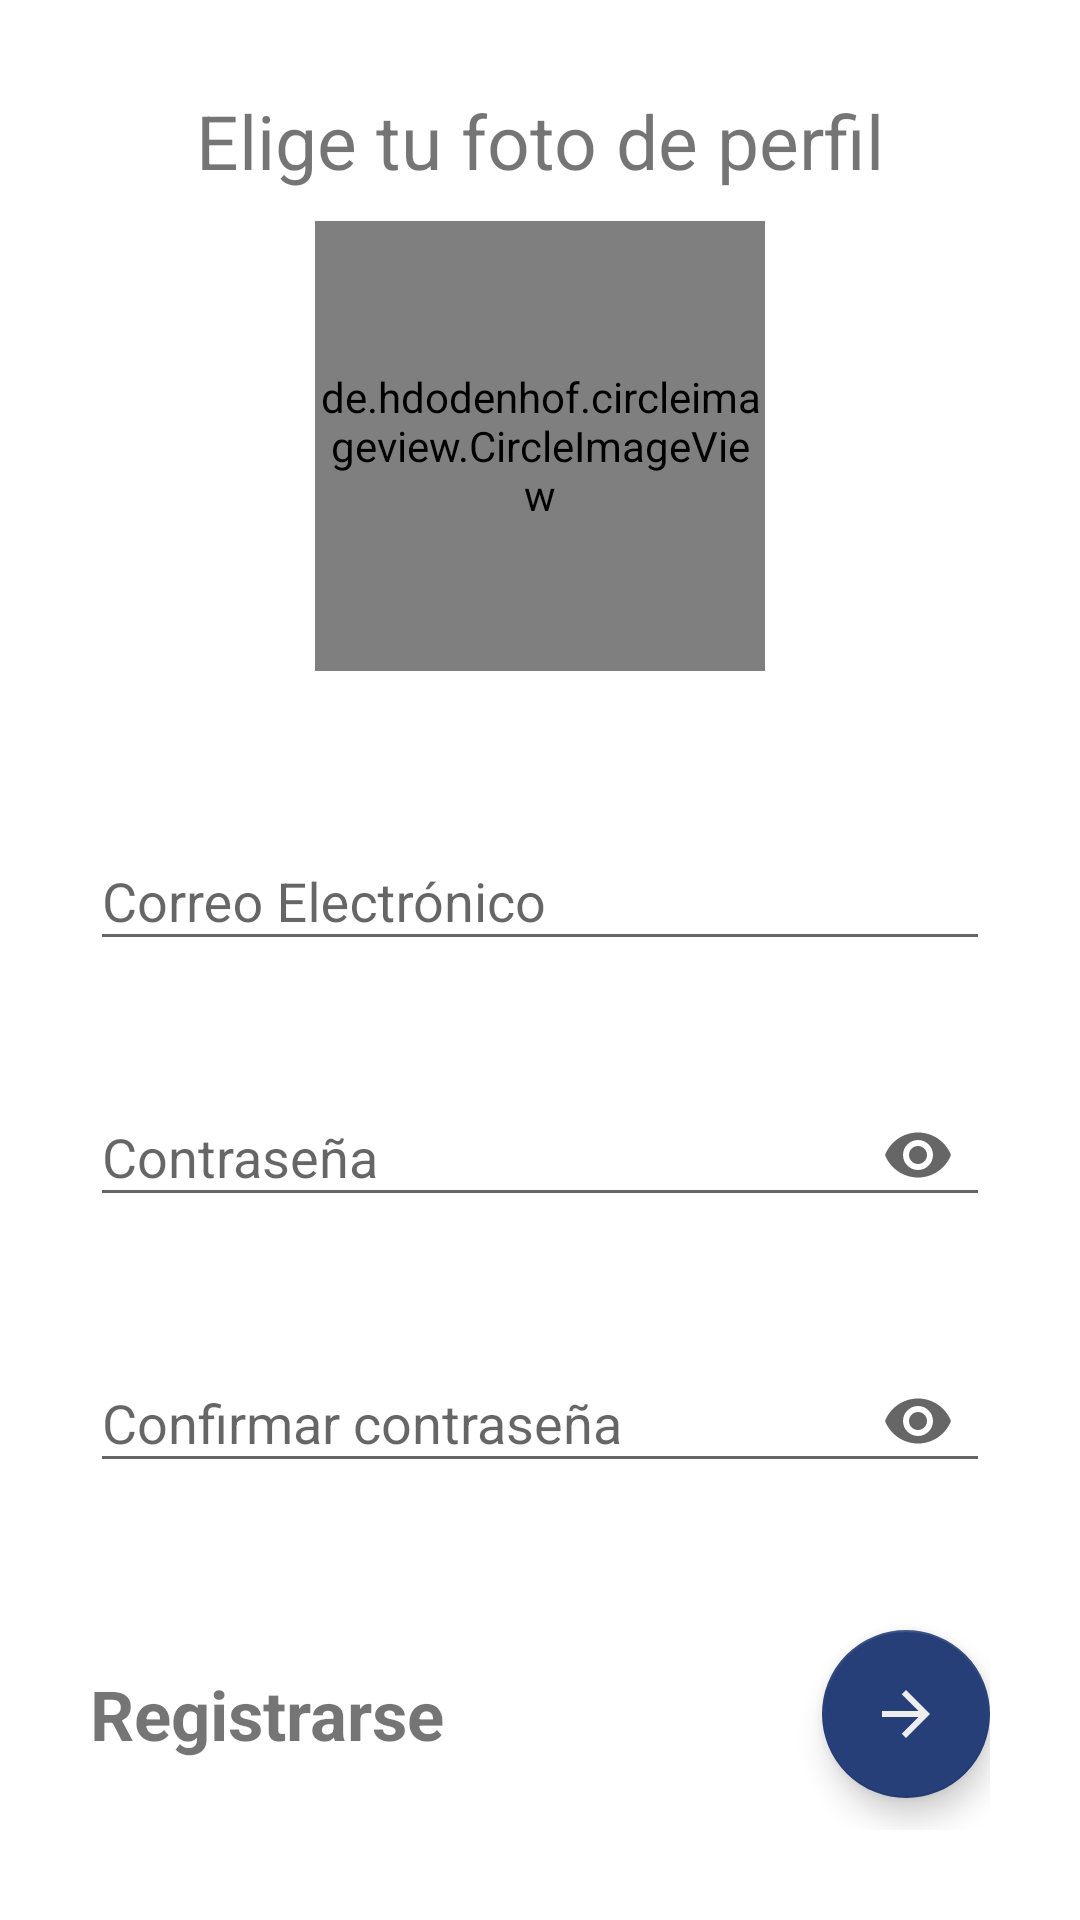

Produce the Android XML layout that renders to this screen, including the resource entries it uses.
<!-- AndroidManifest.xml: application theme Theme.Petit -->
<!-- res/layout/activity_registration_final.xml -->
<?xml version="1.0" encoding="utf-8"?>
<LinearLayout xmlns:android="http://schemas.android.com/apk/res/android"
    xmlns:app="http://schemas.android.com/apk/res-auto"
    xmlns:tools="http://schemas.android.com/tools"
    android:layout_width="match_parent"
    android:layout_height="match_parent"
    android:orientation="vertical"
    android:padding="30dp"
    tools:context=".view.RegistrationFinalActivity">

    <TextView
        android:layout_width="match_parent"
        android:layout_height="wrap_content"
        android:text="@string/choose_profile_picture"
        android:textSize="25dp"
        android:textAlignment="center"/>

    <de.hdodenhof.circleimageview.CircleImageView
        android:id="@+id/civFotoRegistro"
        android:layout_width="150dp"
        android:layout_height="150dp"
        android:layout_gravity="center"
        android:clickable="true"
        android:layout_marginTop="10dp"
        android:layout_marginBottom="50dp"
        android:src="@drawable/ic_default_profile_picture" />

    <com.google.android.material.textfield.TextInputLayout
        android:id="@+id/register_email"
        android:layout_width="match_parent"
        android:layout_height="wrap_content"
        android:hint="@string/entry_email"
        android:layout_marginBottom="15dp"
        app:endIconMode="clear_text"
        app:errorEnabled="true"
        style="@style/Widget.MaterialComponents.TextInputLayout.OutlinedBox.ExposedDropdownMenu">

        <com.google.android.material.textfield.TextInputEditText
            android:layout_width="match_parent"
            android:layout_height="wrap_content"
            android:inputType="textEmailAddress"/>

    </com.google.android.material.textfield.TextInputLayout>

    <com.google.android.material.textfield.TextInputLayout
        android:id="@+id/register_password"
        android:layout_width="match_parent"
        android:layout_height="wrap_content"
        android:hint="@string/entry_password"
        android:layout_marginBottom="15dp"
        app:endIconMode="password_toggle"
        app:errorEnabled="true"
        style="@style/Widget.MaterialComponents.TextInputLayout.OutlinedBox.ExposedDropdownMenu">

        <com.google.android.material.textfield.TextInputEditText
            android:layout_width="match_parent"
            android:layout_height="wrap_content"
            android:inputType="textPassword"/>

    </com.google.android.material.textfield.TextInputLayout>

    <com.google.android.material.textfield.TextInputLayout
        android:id="@+id/register_confirm_password"
        android:layout_width="match_parent"
        android:layout_height="wrap_content"
        android:hint="@string/confirm_password"
        android:layout_marginBottom="15dp"
        app:endIconMode="password_toggle"
        app:errorEnabled="true"
        style="@style/Widget.MaterialComponents.TextInputLayout.OutlinedBox.ExposedDropdownMenu">

        <com.google.android.material.textfield.TextInputEditText
            android:layout_width="match_parent"
            android:layout_height="wrap_content"
            android:inputType="textPassword"/>

    </com.google.android.material.textfield.TextInputLayout>

    <LinearLayout
        android:layout_width="match_parent"
        android:layout_height="match_parent"
        android:orientation="horizontal"
        android:layout_gravity="center_vertical"
        android:gravity="center_vertical">

        <TextView
            android:layout_width="wrap_content"
            android:layout_height="match_parent"
            android:text="@string/sign_up"
            android:layout_gravity="center_vertical"
            android:gravity="center_vertical"
            android:textStyle="bold"
            android:textSize="23dp"/>

        <FrameLayout
            android:layout_width="match_parent"
            android:layout_height="match_parent">

            <com.google.android.material.floatingactionbutton.FloatingActionButton
                android:id="@+id/btnRegisterFinal"
                android:layout_width="wrap_content"
                android:layout_height="wrap_content"
                app:srcCompat="@drawable/ic_arrow_right"
                android:layout_gravity="center_vertical|end"
                app:tint="#EEE" />

        </FrameLayout>

    </LinearLayout>

</LinearLayout>
<!-- resources referenced by this layout -->
<resources>
  <!-- drawable ic_arrow_right (drawable) -->
  <vector xmlns:android="http://schemas.android.com/apk/res/android"
      android:width="40dp"
      android:height="40dp"
      android:autoMirrored="true"
      android:tint="#FFFFFF"
      android:viewportWidth="24"
      android:viewportHeight="24">
      <path
          android:fillColor="@android:color/white"
          android:pathData="M12,4l-1.41,1.41L16.17,11H4v2h12.17l-5.58,5.59L12,20l8,-8z" />
  </vector>
  <!-- drawable ic_default_profile_picture (drawable) -->
  <vector android:height="150dp" android:tint="#5E5E5E"
      android:viewportHeight="24" android:viewportWidth="24"
      android:width="150dp" xmlns:android="http://schemas.android.com/apk/res/android">
      <path android:fillColor="@android:color/white" android:pathData="M12,2C6.48,2 2,6.48 2,12s4.48,10 10,10s10,-4.48 10,-10S17.52,2 12,2zM12,6c1.93,0 3.5,1.57 3.5,3.5S13.93,13 12,13s-3.5,-1.57 -3.5,-3.5S10.07,6 12,6zM12,20c-2.03,0 -4.43,-0.82 -6.14,-2.88C7.55,15.8 9.68,15 12,15s4.45,0.8 6.14,2.12C16.43,19.18 14.03,20 12,20z"/>
  </vector>
  
      
  <string name="choose_profile_picture">Elige tu foto de perfil</string>
  <string name="confirm_password">Confirmar contraseña</string>
  <string name="entry_email">Correo Electrónico</string>
  <string name="entry_password">Contraseña</string>
  <string name="sign_up">Registrarse</string>
  
      /Registration
  <style name="Theme.Petit" parent="Theme.MaterialComponents.DayNight.NoActionBar">
          
  
          <item name="colorPrimary">@color/primary_color</item>
          <item name="colorPrimaryVariant">@color/primary_color_variant</item>
          <item name="colorOnPrimary">@color/white</item>
          
  
          <item name="colorSecondary">@color/secondary_color</item>
          <item name="colorSecondaryVariant">@color/secondary_color_variant</item>
          <item name="colorOnSecondary">@color/black</item>
          
          <item name="android:statusBarColor" tools:targetApi="l">?attr/colorPrimaryVariant</item>
          
          <item name="colorControlActivated">@color/background</item>
      </style>
  <color name="primary_color">#782626</color>
  <color name="primary_color_variant">#531A1A</color>
  <color name="white">#FFFFFFFF</color>
  <color name="secondary_color">#263F78</color>
  <color name="secondary_color_variant">#1C2E59</color>
  <color name="black">#FF000000</color>
  <color name="background">#FEAE44</color>
</resources>
